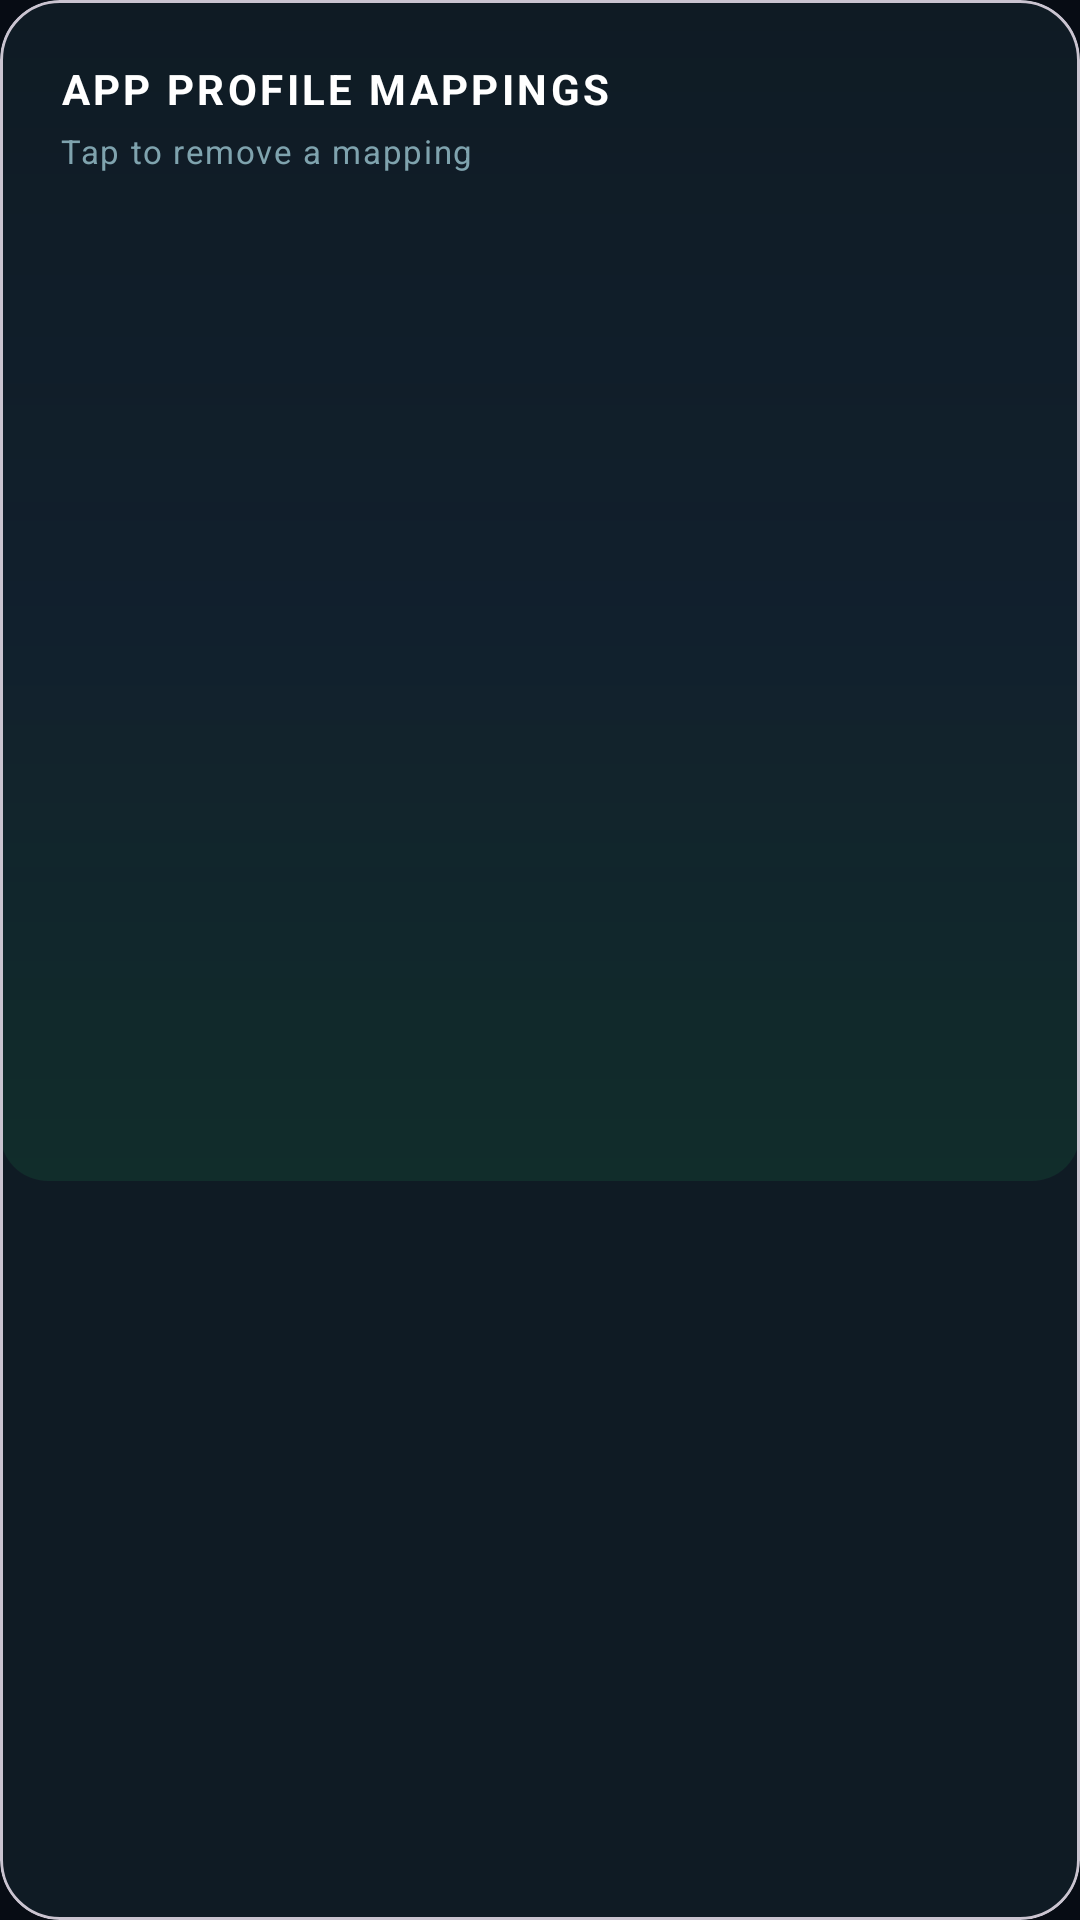

Android layout source for this screen:
<!-- AndroidManifest.xml: application theme Theme.Aurora -->
<!-- res/layout/dialog_app_mappings.xml -->
<?xml version="1.0" encoding="utf-8"?>
<com.google.android.material.card.MaterialCardView xmlns:android="http://schemas.android.com/apk/res/android"
    xmlns:app="http://schemas.android.com/apk/res-auto"
    android:layout_width="match_parent"
    android:layout_height="wrap_content"
    app:cardCornerRadius="20dp"
    app:cardElevation="0dp"
    app:cardBackgroundColor="@color/aurora_card"
    android:layout_margin="16dp"
    android:outlineAmbientShadowColor="@color/aurora_glow_blue"
    android:outlineSpotShadowColor="@color/aurora_glow_blue">

    <LinearLayout
        android:layout_width="match_parent"
        android:layout_height="wrap_content"
        android:orientation="vertical"
        android:padding="20dp"
        android:background="@drawable/card_glow_bg">

        <TextView
            android:layout_width="wrap_content"
            android:layout_height="wrap_content"
            android:text="APP PROFILE MAPPINGS"
            android:textColor="@color/aurora_text"
            android:textSize="14sp"
            android:textStyle="bold"
            android:letterSpacing="0.08"
            android:layout_marginBottom="4dp" />

        <TextView
            android:id="@+id/mappingsSubtitle"
            android:layout_width="wrap_content"
            android:layout_height="wrap_content"
            android:text="Tap to remove a mapping"
            android:textColor="@color/aurora_text_secondary"
            android:textSize="11sp"
            android:letterSpacing="0.05"
            android:layout_marginBottom="16dp" />

        <ListView
            android:id="@+id/mappingsListView"
            android:layout_width="match_parent"
            android:layout_height="300dp"
            android:divider="@android:color/transparent"
            android:dividerHeight="4dp" />

    </LinearLayout>
</com.google.android.material.card.MaterialCardView>
<!-- resources referenced by this layout -->
<resources>
  <color name="aurora_card">#0F1B24</color>
  <color name="aurora_glow_blue">#3B82F6</color>
  <color name="aurora_text">#FFFFFF</color>
  <color name="aurora_text_secondary">#7FA3AE</color>
  <!-- drawable card_glow_bg (drawable) -->
  <?xml version="1.0" encoding="utf-8"?>
  <layer-list xmlns:android="http://schemas.android.com/apk/res/android">
      <item>
          <shape android:shape="rectangle">
              <solid android:color="@color/aurora_card" />
              <corners android:radius="16dp" />
          </shape>
      </item>
      <item android:top="0dp">
          <shape android:shape="rectangle">
              <gradient
                  android:angle="90"
                  android:startColor="#1A22C55E"
                  android:centerColor="#0A3B82F6"
                  android:endColor="#00000000"
                  android:type="linear" />
              <corners android:radius="16dp" />
          </shape>
      </item>
  </layer-list>
  <style name="Theme.Aurora" parent="Base.Theme.Aurora" />
  <style name="Base.Theme.Aurora" parent="Theme.Material3.DayNight.NoActionBar">
          <item name="colorPrimary">@color/aurora_accent</item>
          <item name="colorOnPrimary">#FFFFFFFF</item>
          <item name="colorSecondary">@color/aurora_accent_light</item>
          <item name="colorOnSecondary">#FFFFFFFF</item>
          <item name="colorSurface">@color/aurora_card</item>
          <item name="colorOnSurface">@color/aurora_text</item>
          <item name="colorSurfaceVariant">@color/aurora_surface</item>
          <item name="colorOutline">@color/aurora_card_border</item>
          <item name="android:colorBackground">@color/aurora_bg</item>
          <item name="colorError">@color/aurora_status_off</item>
          <item name="alertDialogTheme">@style/Aurora.AlertDialogTheme</item>
      </style>
  <color name="aurora_accent">#22D3EE</color>
  <color name="aurora_accent_light">#34D399</color>
  <color name="aurora_surface">#0B1620</color>
  <color name="aurora_card_border">#1B3A47</color>
  <color name="aurora_bg">#070C14</color>
  <color name="aurora_status_off">#EF4444</color>
  <style name="Aurora.AlertDialogTheme" parent="ThemeOverlay.Material3.Dialog.Alert">
          <item name="colorPrimary">@color/aurora_accent</item>
          <item name="colorAccent">@color/aurora_accent</item>
          <item name="android:textColorPrimary">@color/aurora_text</item>
          <item name="android:background">@color/aurora_card</item>
      </style>
</resources>
